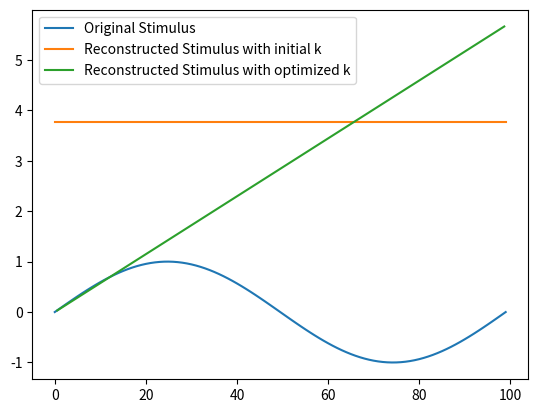

Reproduce this figure in Python.
import numpy as np
import matplotlib.pyplot as plt
from scipy.optimize import curve_fit
from numpy.linalg import inv

# Now, let's simulate some spike data and the corresponding stimulus.
np.random.seed(42)
spike_times = np.sort(np.random.rand(100)) * 100  # 100 random spike times within 100 seconds
stimulus_original = np.sin(np.linspace(0, 2 * np.pi, 100))  # Simulate a sinusoidal stimulus

# Next, we'll define a function to simulate the application of the temporal filter to the spike times.
def apply_temporal_filter(spike_times, stimulus, t):
    filtered_stimulus = np.zeros_like(stimulus)
    for t_prime in spike_times:
        if t_prime < t:
            filtered_stimulus += k * stimulus[int(t_prime)]
    return filtered_stimulus

# We'll use a simple linear filter for k, which we'll define next.
k = 1  # For simplicity, we'll start with a filter value of 1.

# Applying the filter to the spike times
filtered_stimulus = apply_temporal_filter(spike_times, stimulus_original, 100)

# Now we'll perform a least-squares regression to optimize the filter k.
def linear_model(t, k):
    return k * t

popt, _ = curve_fit(linear_model, spike_times, filtered_stimulus)

# Update the filter with the optimized value
k_optimized = popt[0]

# Finally, let's plot the original and reconstructed stimuli.
plt.plot(stimulus_original, label='Original Stimulus')
plt.plot(filtered_stimulus, label='Reconstructed Stimulus with initial k')
plt.plot(spike_times, linear_model(spike_times, k_optimized), label='Reconstructed Stimulus with optimized k')
plt.legend()
plt.show()